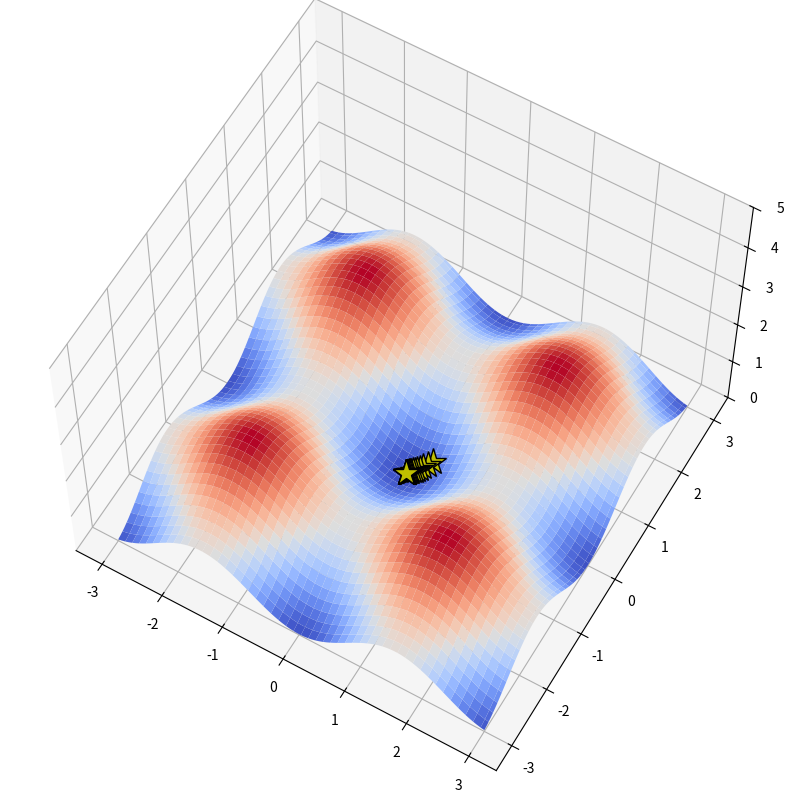
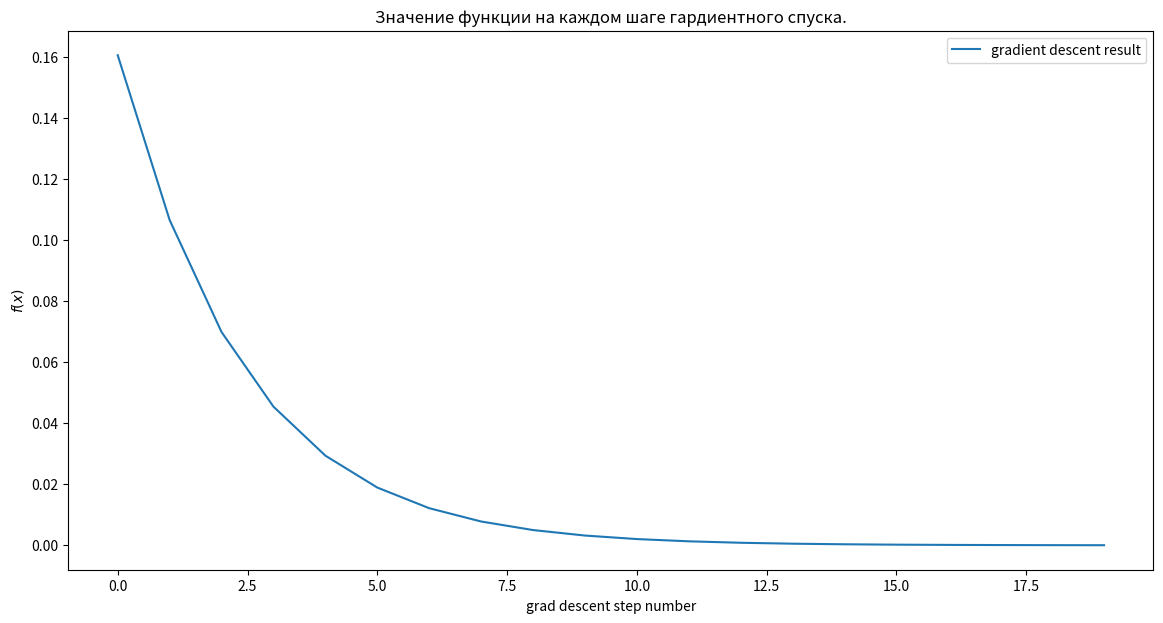

These figures' Python source, in order:
import numpy as np
import matplotlib.pyplot as plt

def f(x):
    """
    :param x: np.array(np.float) вектор длины 2
    :return: np.float
    """
    return np.sum(np.sin(x)**2)


def grad_f(x):
    """
    Градиент функциии f, определенной выше.
    :param x: np.array[2]: float вектор длины 2
    :return: np.array[2]: float вектор длины 2
    """
    return np.sin(2 * x)



def grad_descent_2d(f, grad_f, lr, num_iter=100, x0=None):
    """
    функция, которая реализует градиентный спуск в минимум для функции f от двух переменных.
        :param f: скалярная функция двух переменных
        :param grad_f: градиент функции f (вектор размерности 2)
        :param lr: learning rate алгоритма
        :param num_iter: количество итераций градиентного спуска
        :return: np.array[num_iter, 2] пар вида (x, f(x))
    """
    if x0 is None:
        x0 = np.random.random(2)

    # будем сохранять значения аргументов и значений функции
    # в процессе град. спуска в переменную history
    history = []

    # итерация цикла -- шаг градиентнго спуска
    curr_x = x0.copy()
    for iter_num in range(num_iter):
        entry = np.hstack((curr_x, f(curr_x)))
        history.append(entry)

        curr_x -= lr * grad_f(curr_x)

    return np.vstack(history)



steps = grad_descent_2d(f, grad_f, lr=0.1, num_iter=20)

# %matplotlib osx
from matplotlib import cm
path = []
X, Y = np.meshgrid(np.linspace(-3, 3, 100), np.linspace(-3, 3, 100))
fig = plt.figure(figsize=(16, 10))
ax = fig.add_subplot(projection = '3d')
zs = np.array([f(np.array([x,y]))
              for x, y in zip(np.ravel(X), np.ravel(Y))])
Z = zs.reshape(X.shape)
ax.plot_surface(X, Y, Z, cmap=cm.coolwarm, zorder=2)
ax.plot(xs=steps[:, 0], ys=steps[:, 1], zs=steps[:, 2],
        marker='*', markersize=20, zorder=3,
        markerfacecolor='y', lw=3, c='black')
ax.set_zlim(0, 5)
ax.view_init(elev=60)
plt.show()


plt.figure(figsize=(14,7))
plt.xlabel('grad descent step number')
plt.ylabel('$f(x)$')
plt.title('Значение функции на каждом шаге гардиентного спуска.')

f_values = list(map(lambda x: x[2], steps))
plt.plot(f_values, label='gradient descent result')
plt.legend()